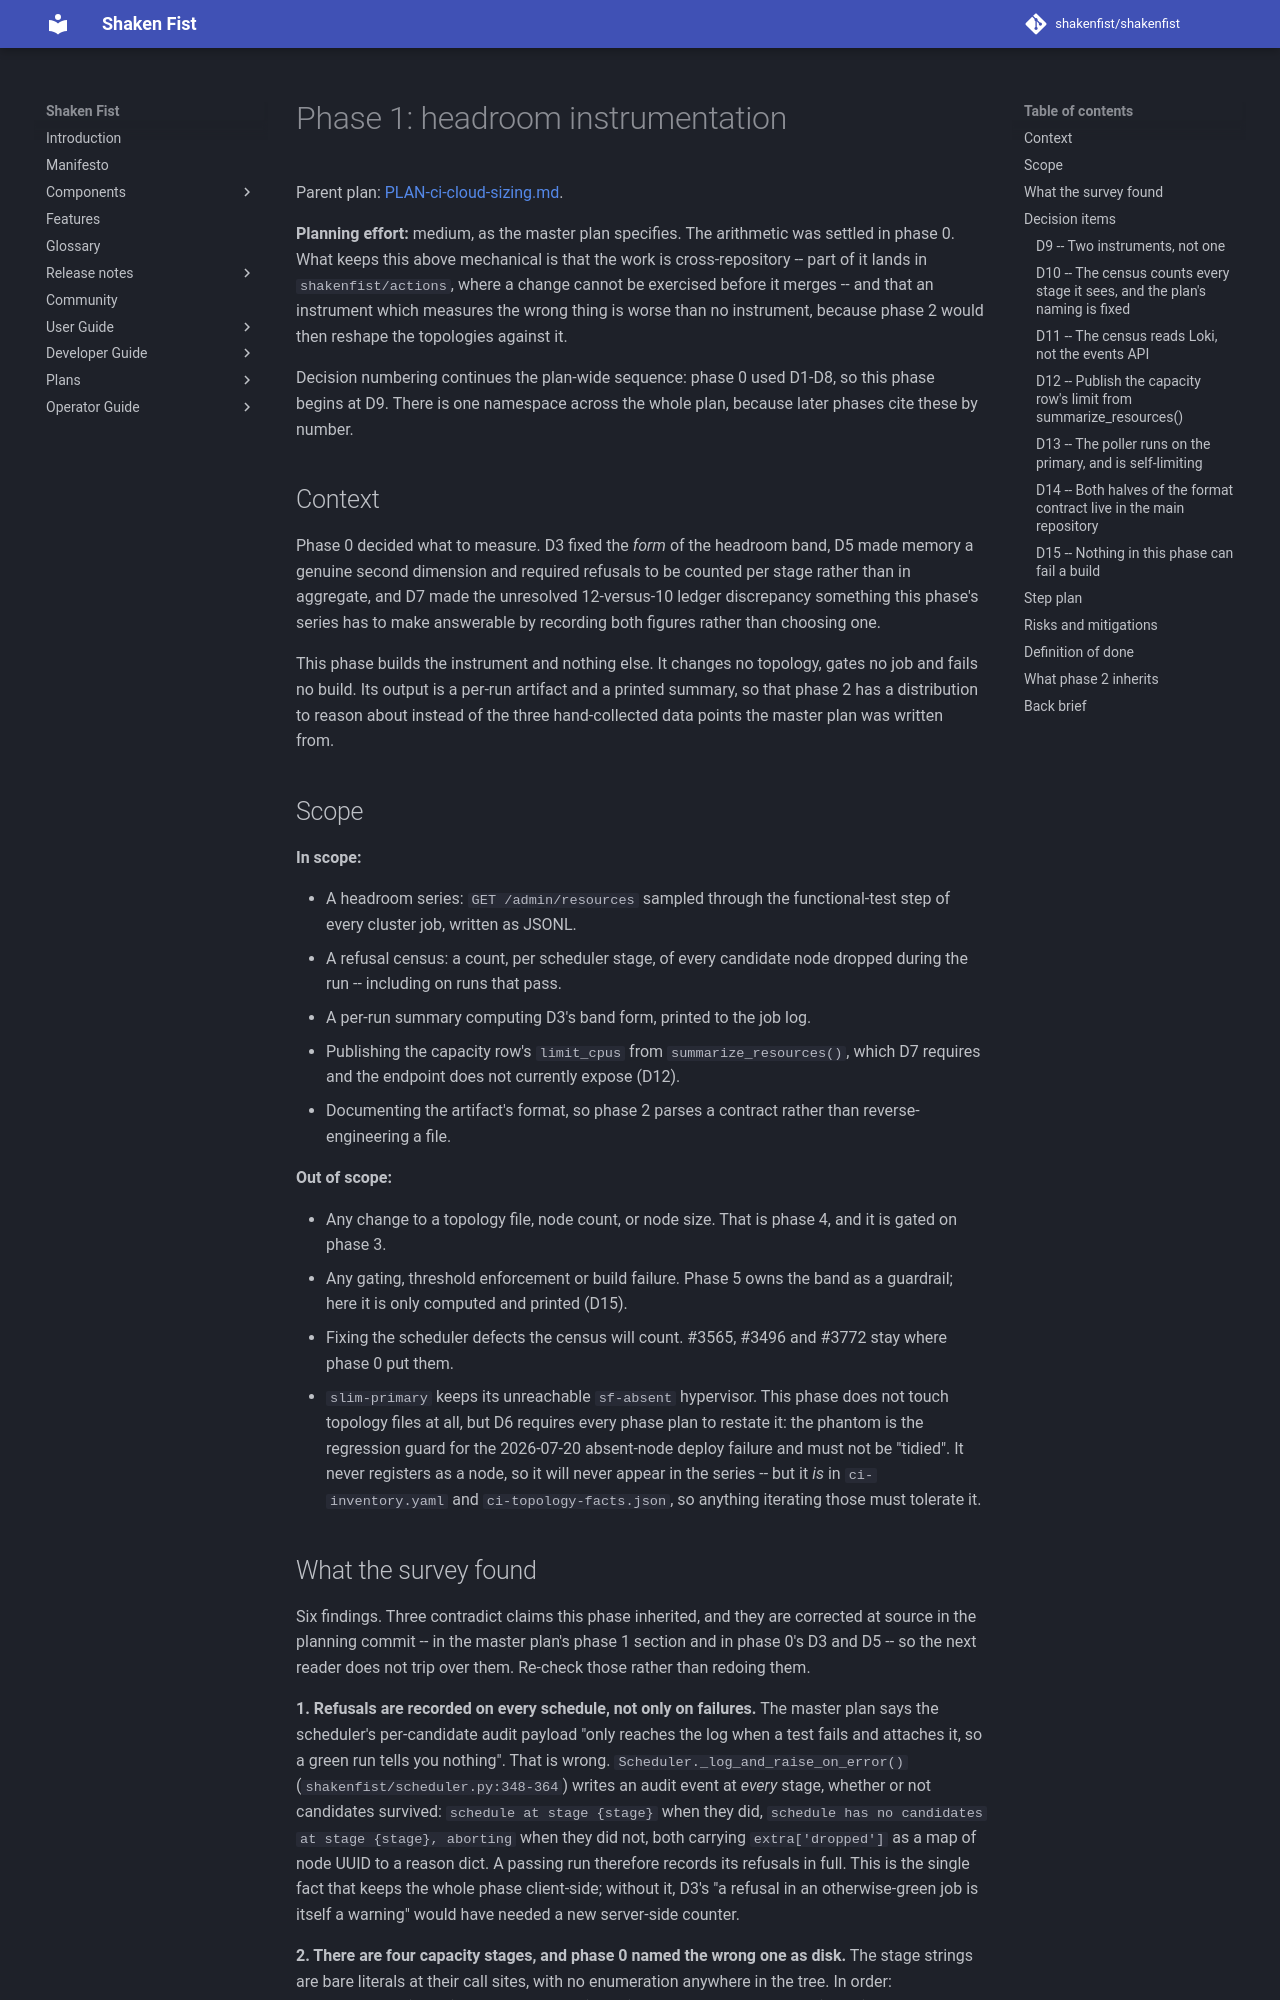

repository: shakenfist/shakenfist · page: plans/PLAN-ci-cloud-sizing-phase-01-headroom-probe/index.html · generator: mkdocs

# Phase 1: headroom instrumentation

Parent plan: [PLAN-ci-cloud-sizing.md](PLAN-ci-cloud-sizing.md).

**Planning effort:** medium, as the master plan specifies. The
arithmetic was settled in phase 0. What keeps this above mechanical
is that the work is cross-repository -- part of it lands in
`shakenfist/actions`, where a change cannot be exercised before it
merges -- and that an instrument which measures the wrong thing is
worse than no instrument, because phase 2 would then reshape the
topologies against it.

Decision numbering continues the plan-wide sequence: phase 0 used
D1-D8, so this phase begins at D9. There is one namespace across
the whole plan, because later phases cite these by number.

## Context

Phase 0 decided what to measure. D3 fixed the *form* of the headroom
band, D5 made memory a genuine second dimension and required refusals
to be counted per stage rather than in aggregate, and D7 made the
unresolved 12-versus-10 ledger discrepancy something this phase's
series has to make answerable by recording both figures rather than
choosing one.

This phase builds the instrument and nothing else. It changes no
topology, gates no job and fails no build. Its output is a per-run
artifact and a printed summary, so that phase 2 has a distribution
to reason about instead of the three hand-collected data points the
master plan was written from.

## Scope

**In scope:**

* A headroom series: `GET /admin/resources` sampled through the
  functional-test step of every cluster job, written as JSONL.
* A refusal census: a count, per scheduler stage, of every candidate
  node dropped during the run -- including on runs that pass.
* A per-run summary computing D3's band form, printed to the job log.
* Publishing the capacity row's `limit_cpus` from
  `summarize_resources()`, which D7 requires and the endpoint does
  not currently expose (D12).
* Documenting the artifact's format, so phase 2 parses a contract
  rather than reverse-engineering a file.

**Out of scope:**

* Any change to a topology file, node count, or node size. That is
  phase 4, and it is gated on phase 3.
* Any gating, threshold enforcement or build failure. Phase 5 owns
  the band as a guardrail; here it is only computed and printed
  (D15).
* Fixing the scheduler defects the census will count. #3565, #3496
  and #3772 stay where phase 0 put them.
* `slim-primary` keeps its unreachable `sf-absent` hypervisor. This
  phase does not touch topology files at all, but D6 requires every
  phase plan to restate it: the phantom is the regression guard for
  the 2026-07-20 absent-node deploy failure and must not be
  "tidied". It never registers as a node, so it will never appear
  in the series -- but it *is* in `ci-inventory.yaml` and
  `ci-topology-facts.json`, so anything iterating those must
  tolerate it.
